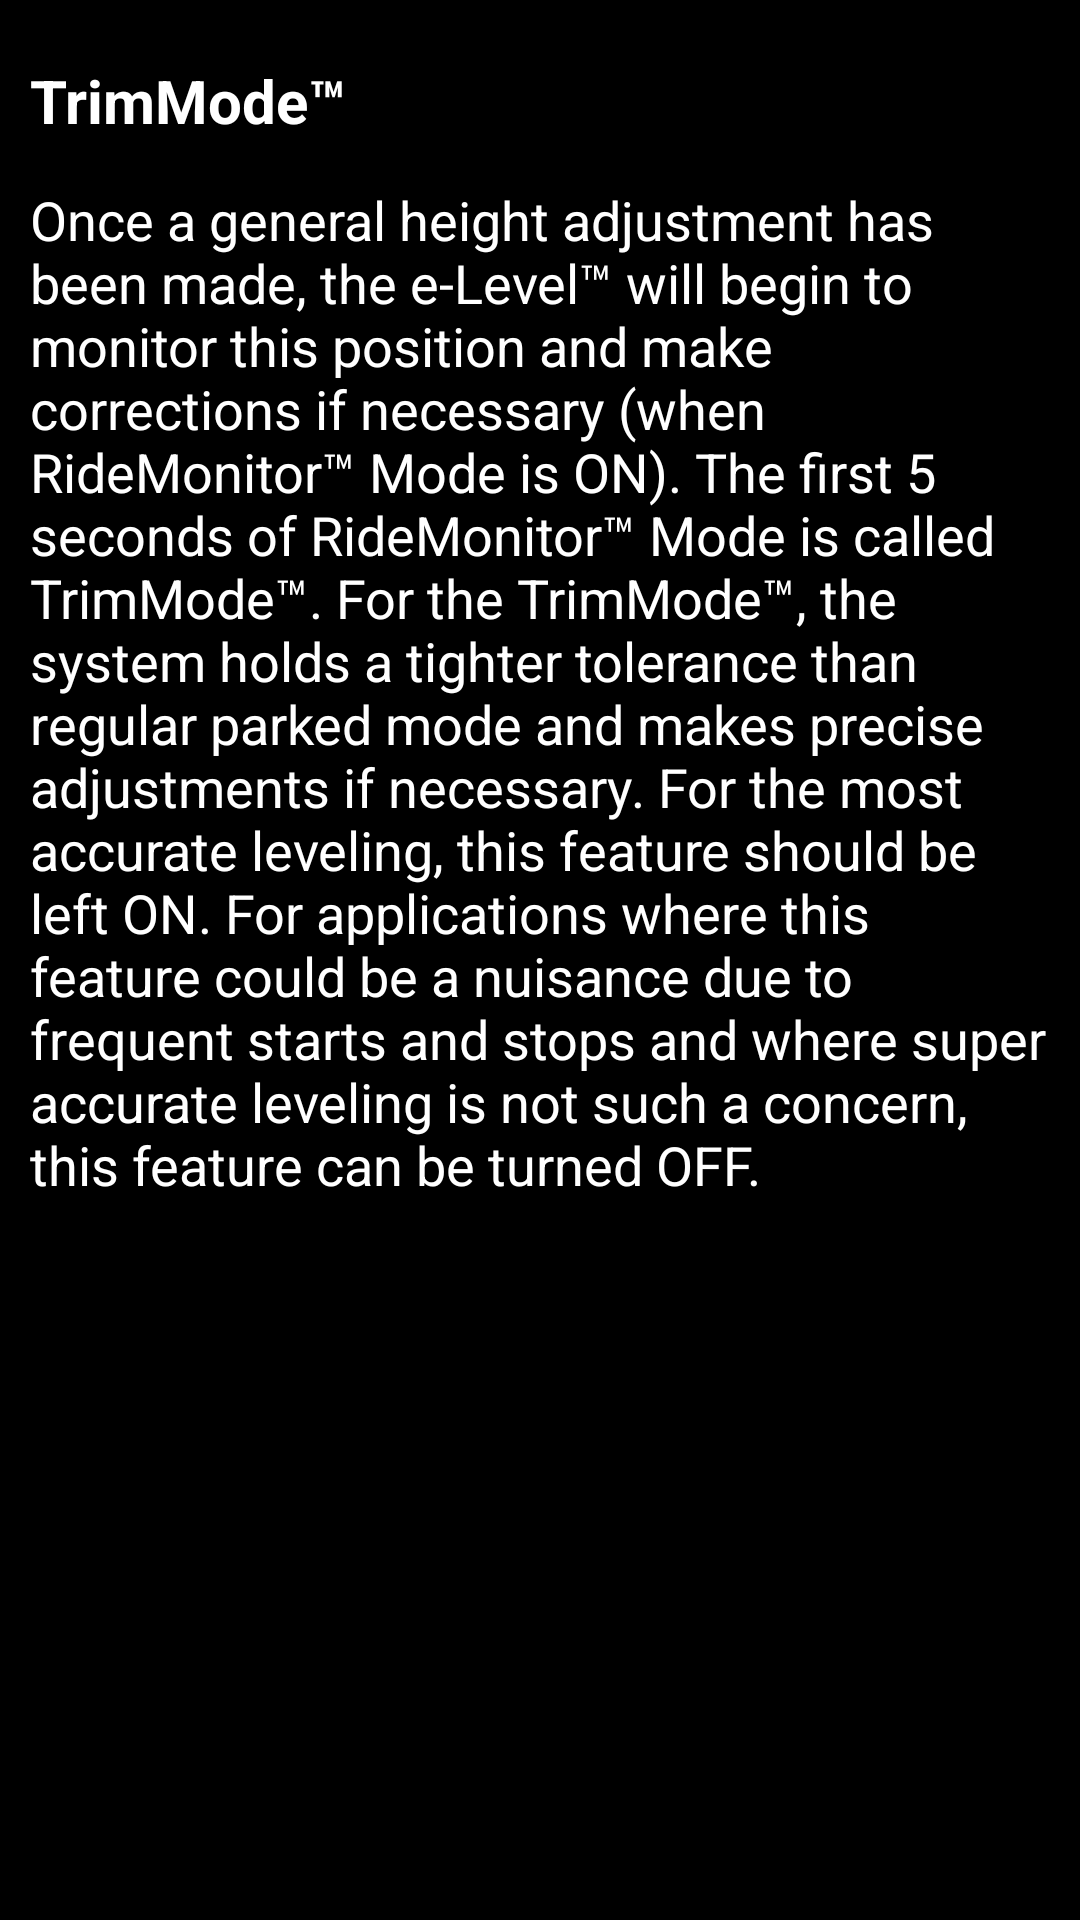

Reconstruct the res/layout file that produces this screen, plus the resources it refers to.
<!-- AndroidManifest.xml: application theme AppBaseThemeNoTitleBar -->
<!-- res/layout/trim_mode.xml -->
<?xml version="1.0" encoding="utf-8"?>
<LinearLayout xmlns:android="http://schemas.android.com/apk/res/android" android:orientation="vertical" android:id="@+id/container" android:background="@android:color/black" android:layout_width="match_parent" android:layout_height="match_parent">
    <RelativeLayout android:layout_width="match_parent" android:layout_height="wrap_content">
        <TextView android:textSize="20sp" android:textStyle="bold" android:textColor="@android:color/white" android:id="@+id/txtTitle_TRIM" android:padding="5dp" android:layout_width="wrap_content" android:layout_height="wrap_content" android:layout_marginLeft="5dp" android:layout_marginTop="15dp" android:text="@string/txt_title_trim"/>
        <TextView android:textSize="18sp" android:textColor="@android:color/white" android:id="@+id/txtMsg_TRIM" android:padding="5dp" android:layout_width="wrap_content" android:layout_height="wrap_content" android:layout_marginLeft="5dp" android:layout_marginTop="4dp" android:layout_marginRight="5dp" android:text="@string/trim_mode_text" android:layout_below="@+id/txtTitle_TRIM"/>
        <include layout="@layout/cb_sw_trim"/>
    </RelativeLayout>
</LinearLayout>
<!-- res/layout/cb_sw_trim.xml (included above) -->
<?xml version="1.0" encoding="utf-8"?>
<merge xmlns:android="http://schemas.android.com/apk/res/android">
    <CheckBox android:id="@+id/switch_trim" android:layout_width="wrap_content" android:layout_height="wrap_content" android:layout_marginTop="15dp" android:layout_marginRight="5dp" android:layout_alignParentRight="true"/>
</merge>
<!-- resources referenced by this layout -->
<resources>
  <string name="trim_mode_text">Once a general height adjustment has been made, the e-Level™ will begin to monitor this position and make corrections if necessary (when RideMonitor™ Mode is ON). The first 5 seconds of RideMonitor™ Mode is called TrimMode™. For the TrimMode™, the system holds a tighter tolerance than regular parked mode and makes precise adjustments if necessary. For the most accurate leveling, this feature should be left ON. For applications where this feature could be a nuisance due to frequent starts and stops and where super accurate leveling is not such a concern, this feature can be turned OFF.</string>
  <string name="txt_title_trim">TrimMode™</string>
  <style name="AppBaseThemeNoTitleBar">
      </style>
</resources>
